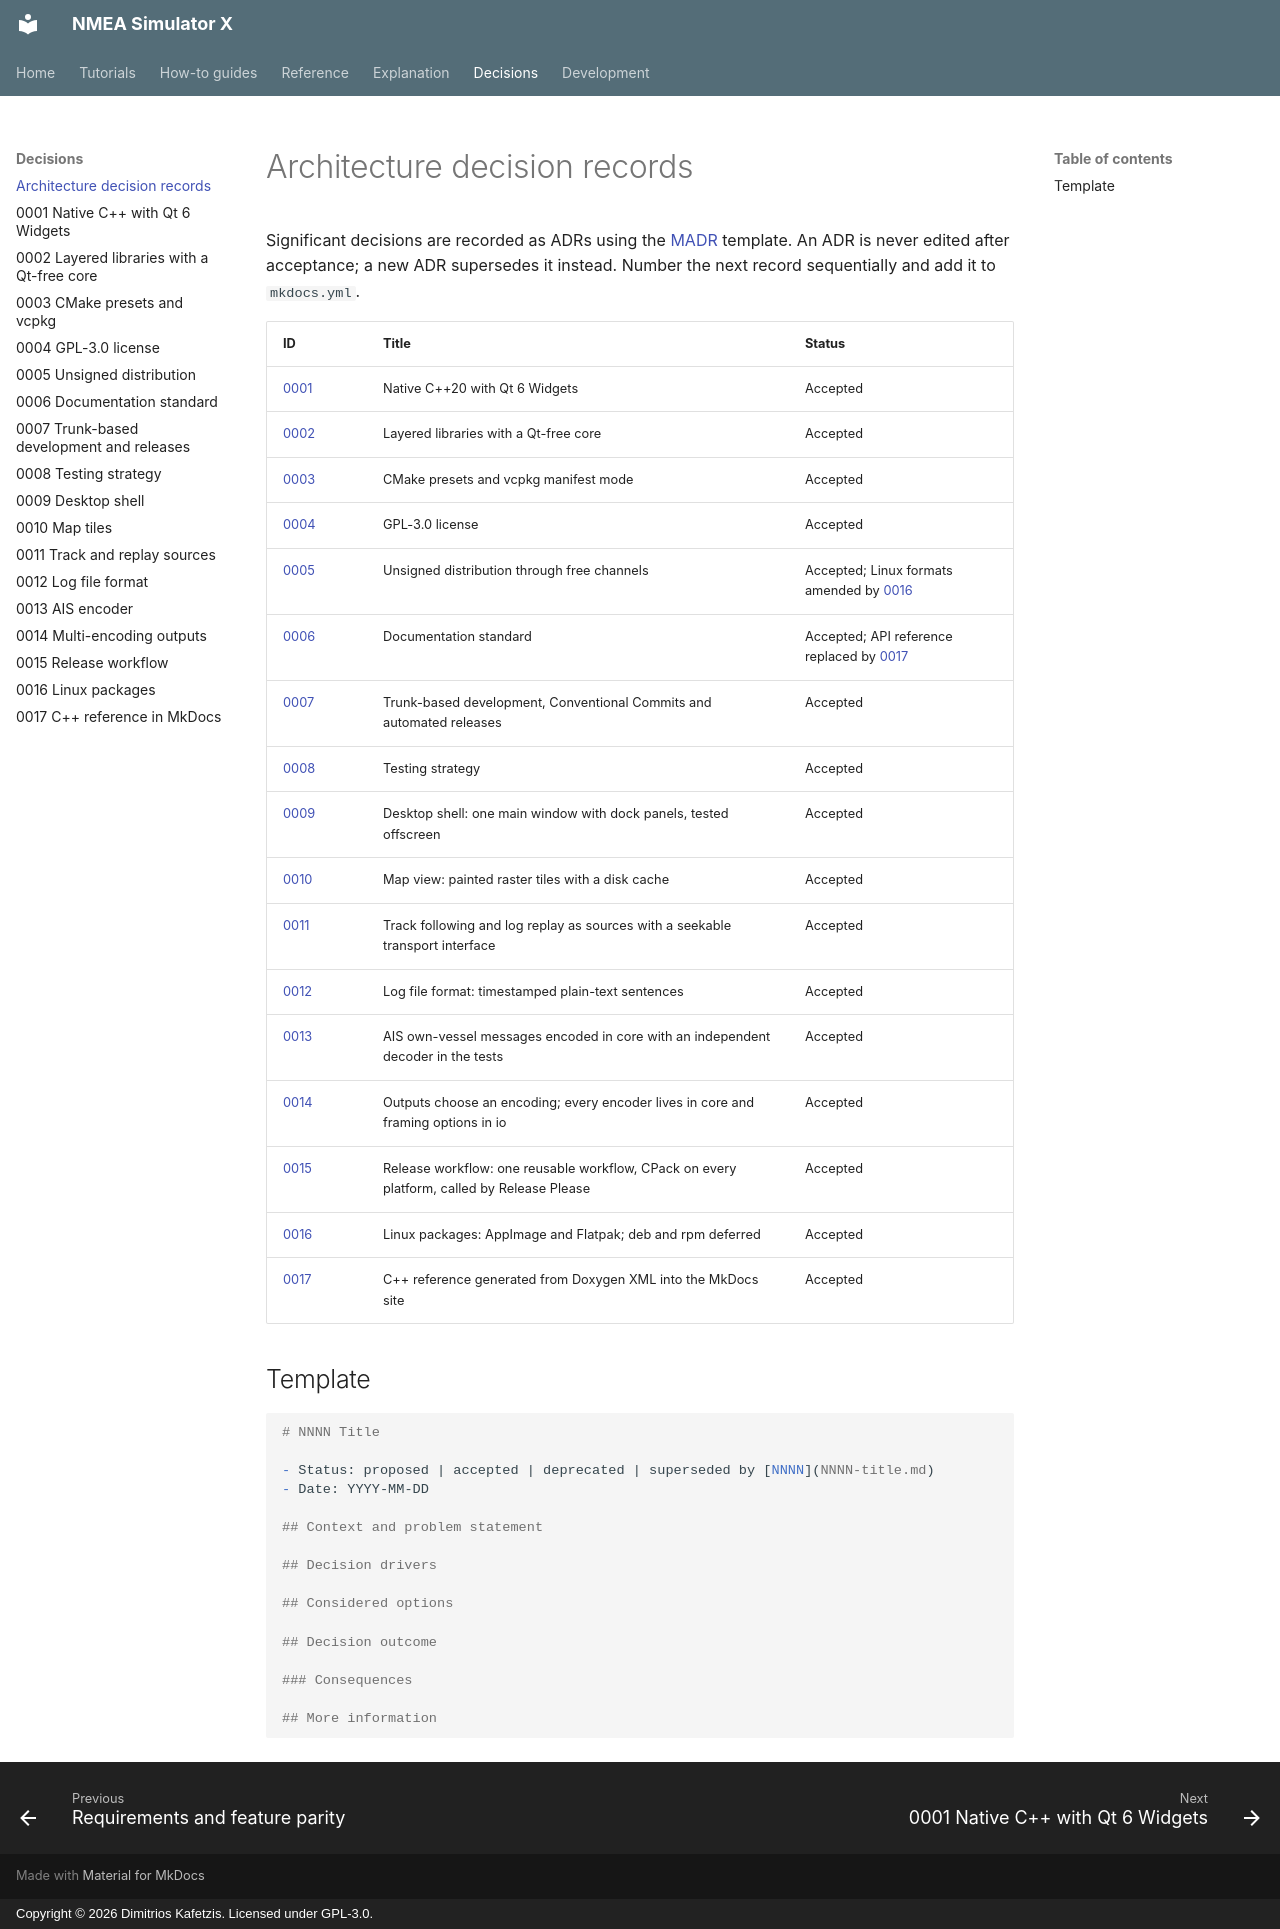

repository: Dimitrios-Kafetzis/NMEA_Simulator_X · page: adr/index.html · generator: mkdocs · copyright: Copyright © 2026 Dimitrios Kafetzis. Licensed under GPL-3.0.

# Architecture decision records

Significant decisions are recorded as ADRs using the
[MADR](https://adr.github.io/madr/) template. An ADR is never edited after acceptance; a new
ADR supersedes it instead. Number the next record sequentially and add it to `mkdocs.yml`.

| ID | Title | Status |
| --- | --- | --- |
| [0001](0001-cpp-qt-widgets.md) | Native C++20 with Qt 6 Widgets | Accepted |
| [0002](0002-layered-libraries.md) | Layered libraries with a Qt-free core | Accepted |
| [0003](0003-cmake-vcpkg.md) | CMake presets and vcpkg manifest mode | Accepted |
| [0004](0004-gpl-license.md) | GPL-3.0 license | Accepted |
| [0005](0005-unsigned-distribution.md) | Unsigned distribution through free channels | Accepted; Linux formats amended by [0016](0016-linux-packages.md) |
| [0006](0006-documentation-standard.md) | Documentation standard | Accepted; API reference replaced by [0017](0017-cpp-reference-in-mkdocs.md) |
| [0007](0007-trunk-based-releases.md) | Trunk-based development, Conventional Commits and automated releases | Accepted |
| [0008](0008-testing-strategy.md) | Testing strategy | Accepted |
| [0009](0009-desktop-shell.md) | Desktop shell: one main window with dock panels, tested offscreen | Accepted |
| [0010](0010-map-tiles.md) | Map view: painted raster tiles with a disk cache | Accepted |
| [0011](0011-track-and-replay-sources.md) | Track following and log replay as sources with a seekable transport interface | Accepted |
| [0012](0012-log-file-format.md) | Log file format: timestamped plain-text sentences | Accepted |
| [0013](0013-ais-encoder.md) | AIS own-vessel messages encoded in core with an independent decoder in the tests | Accepted |
| [0014](0014-multi-encoding-outputs.md) | Outputs choose an encoding; every encoder lives in core and framing options in io | Accepted |
| [0015](0015-release-workflow.md) | Release workflow: one reusable workflow, CPack on every platform, called by Release Please | Accepted |
| [0016](0016-linux-packages.md) | Linux packages: AppImage and Flatpak; deb and rpm deferred | Accepted |
| [0017](0017-cpp-reference-in-mkdocs.md) | C++ reference generated from Doxygen XML into the MkDocs site | Accepted |

## Template

```markdown
# NNNN Title

- Status: proposed | accepted | deprecated | superseded by [NNNN](NNNN-title.md)
- Date: YYYY-MM-DD

## Context and problem statement

## Decision drivers

## Considered options

## Decision outcome

### Consequences

## More information
```
